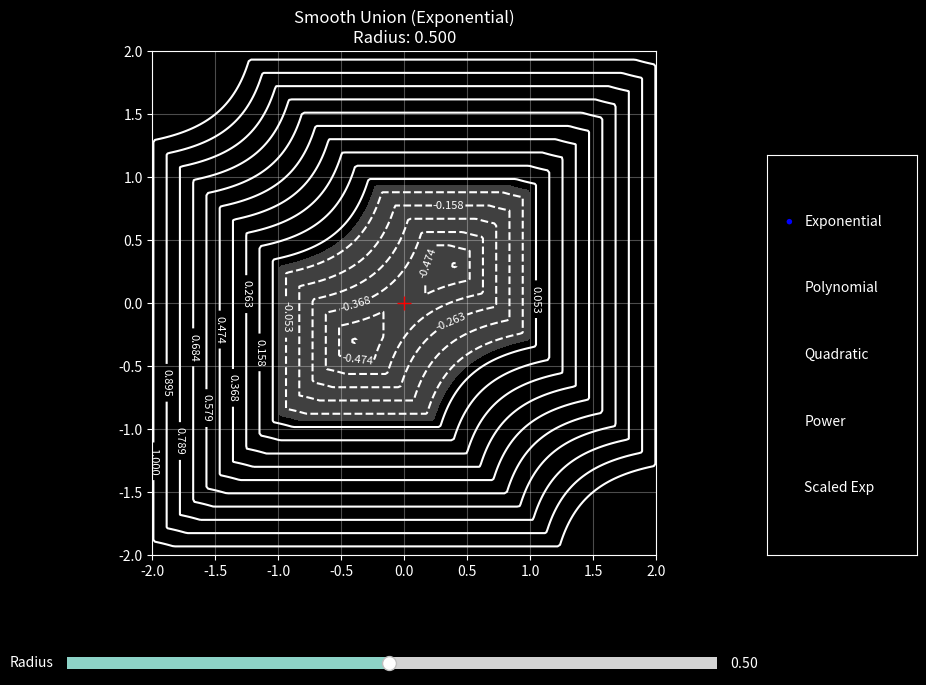

Recreate this plot in Python.
import numpy as np
import matplotlib.pyplot as plt
from matplotlib.widgets import Slider, RadioButtons

def sdf_square(x, y, center, size=1.0):
    dx = abs(x - center[0]) - size/2
    dy = abs(y - center[1]) - size/2
    return np.maximum(dx, dy)

# Create squares with horizontal overlap
square1_pos = (-0.4, -0.3)  # Left and down
square2_pos = (0.4, 0.3)    # Right and up

def print_values(d1, d2, k):
    """Print intermediate values in smooth union calculation"""
    print(f"\nFor k={k} (radius={1/k}):")
    print(f"d1={d1:.6f}, d2={d2:.6f}")
    
    # Original exponential
    exp1 = np.exp(-k*d1)
    exp2 = np.exp(-k*d2)
    print(f"exp(-k*d1)={exp1:.6e}")
    print(f"exp(-k*d2)={exp2:.6e}")
    sum_exp = exp1 + exp2
    print(f"sum={sum_exp:.6e}")
    result = -np.log(sum_exp)/k
    print(f"result={result:.6f}")

    # Also log values at (0.5, 0.5)
    fixed_d1 = sdf_square(0.5, 0.5, square1_pos)
    fixed_d2 = sdf_square(0.5, 0.5, square2_pos)
    print(f"\nAt point (0.5, 0.5):")
    print(f"d1={fixed_d1:.6f}, d2={fixed_d2:.6f}")
    fixed_exp1 = np.exp(-k*fixed_d1)
    fixed_exp2 = np.exp(-k*fixed_d2)
    print(f"exp(-k*d1)={fixed_exp1:.6e}")
    print(f"exp(-k*d2)={fixed_exp2:.6e}")
    fixed_sum = fixed_exp1 + fixed_exp2
    print(f"sum={fixed_sum:.6e}")
    fixed_result = -np.log(fixed_sum)/k
    print(f"result={fixed_result:.6f}")

def smooth_union_exp(d1, d2, k):
    return -np.log(np.exp(-k*d1) + np.exp(-k*d2))/k

def smooth_union_poly(d1, d2, k):
    h = np.maximum(k - np.abs(d1 - d2), 0.0) / k
    return np.minimum(d1, d2) - h * h * h * k / 6.0

def smooth_union_quad(d1, d2, k):
    h = np.maximum(0.0, k - np.abs(d1 - d2)) / k
    return np.minimum(d1, d2) - h * h * k / 4.0

def smooth_union_power(d1, d2, k):
    # Avoid division by zero
    eps = 1e-6
    a = np.power(np.abs(d1) + eps, k)
    b = np.power(np.abs(d2) + eps, k)
    return np.power((a * b)/(a + b), 1.0/k)

def smooth_union_scaled_exp(d1, d2, k):
    scale = 10.0
    return (-np.log(np.exp(-k*(scale*d1)) + np.exp(-k*(scale*d2))))/(k*scale)

# Create figure and subplots
plt.style.use('dark_background')
fig, ax = plt.subplots(figsize=(10, 8))
plt.subplots_adjust(bottom=0.25, right=0.75)  # Make room for controls

# Setup the plot
x = np.linspace(-2, 2, 200)
y = np.linspace(-2, 2, 200)
X, Y = np.meshgrid(x, y)

# Create squares using the defined positions
square1 = sdf_square(X, Y, square1_pos, 1.0)
square2 = sdf_square(X, Y, square2_pos, 1.0)

# Initial union method and radius
union_methods = {
    'Exponential': smooth_union_exp,
    'Polynomial': smooth_union_poly,
    'Quadratic': smooth_union_quad,
    'Power': smooth_union_power,
    'Scaled Exp': smooth_union_scaled_exp
}
current_method = 'Exponential'
initial_radius = 0.5

# Create the plot
def update_plot(radius):
    ax.clear()
    
    # Calculate smooth union
    union = union_methods[current_method](square1, square2, 1/radius)
    
    # Sample some interesting points
    mid_x = (square1_pos[0] + square2_pos[0])/2
    mid_y = (square1_pos[1] + square2_pos[1])/2
    
    # Get SDF values at midpoint between squares
    d1_mid = sdf_square(mid_x, mid_y, square1_pos, 1.0)
    d2_mid = sdf_square(mid_x, mid_y, square2_pos, 1.0)
    print_values(d1_mid, d2_mid, 1/radius)
    
    # Plot the result
    levels = np.linspace(-1, 1, 20)
    contour = ax.contour(X, Y, union, levels=levels, colors='white')
    ax.clabel(contour, inline=True, fontsize=8)
    
    # Add filled contour for negative space (the shape)
    ax.contourf(X, Y, union, levels=[-np.inf, 0], colors=['#404040'])
    
    # Mark sampled point
    ax.plot(mid_x, mid_y, 'r+', markersize=10)
    
    # Set plot limits and labels
    ax.set_xlim(-2, 2)
    ax.set_ylim(-2, 2)
    ax.set_aspect('equal')
    ax.grid(True, alpha=0.3)
    ax.set_title(f'Smooth Union ({current_method})\nRadius: {radius:.3f}')
    
    plt.draw()

# Add slider for radius
ax_radius = plt.axes([0.1, 0.1, 0.65, 0.03])
radius_slider = Slider(
    ax=ax_radius,
    label='Radius',
    valmin=0.01,
    valmax=1.0,
    valinit=initial_radius
)

# Add radio buttons for method selection
ax_radio = plt.axes([0.8, 0.25, 0.15, 0.5])
radio = RadioButtons(
    ax_radio, 
    labels=list(union_methods.keys()),
    active=list(union_methods.keys()).index(current_method)
)

# Update functions
def update_radius(val):
    update_plot(radius_slider.val)

def update_method(label):
    global current_method
    current_method = label
    update_plot(radius_slider.val)

radius_slider.on_changed(update_radius)
radio.on_clicked(update_method)

# Initial plot
update_plot(initial_radius)

# Show the plot
plt.show()
